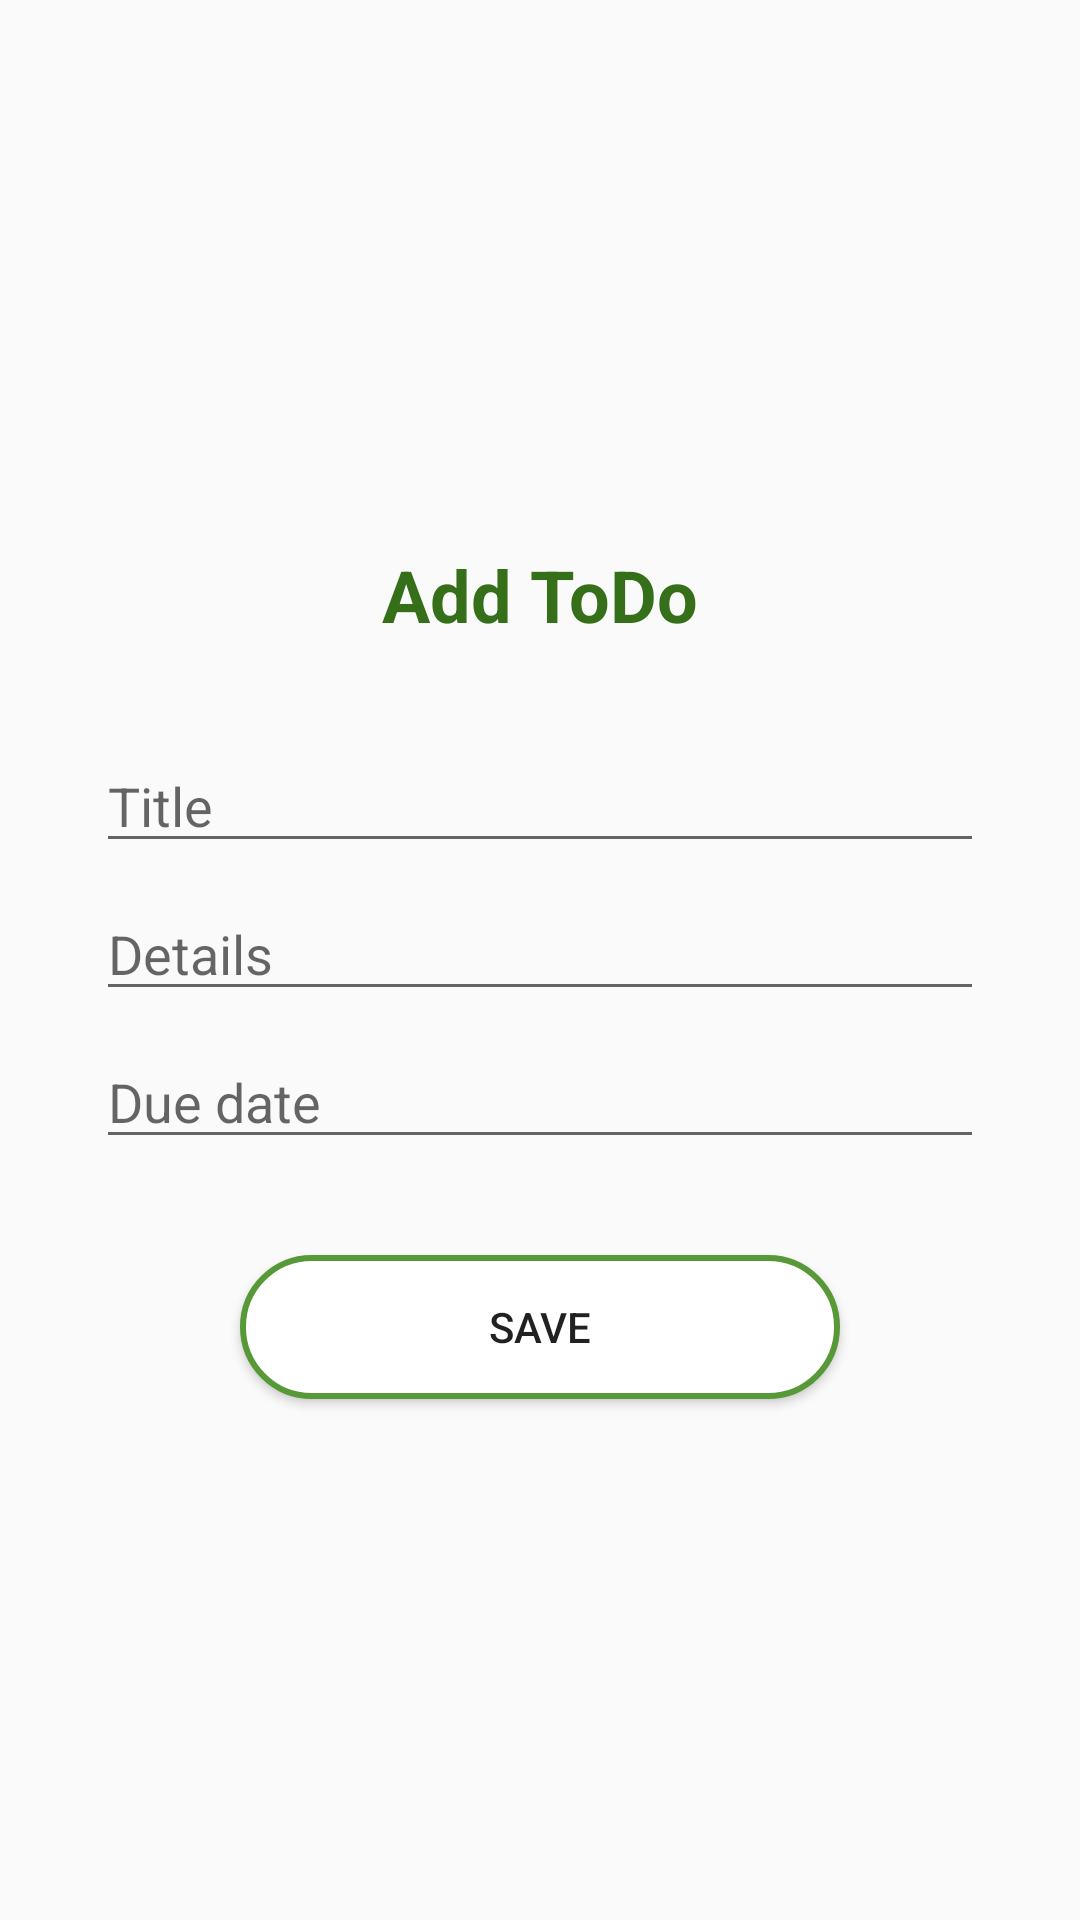

Reconstruct the res/layout file that produces this screen, plus the resources it refers to.
<!-- AndroidManifest.xml: application theme AppTheme -->
<!-- res/layout/activity_add_to_do.xml -->
<?xml version="1.0" encoding="utf-8"?>
<androidx.constraintlayout.widget.ConstraintLayout xmlns:android="http://schemas.android.com/apk/res/android"
    xmlns:app="http://schemas.android.com/apk/res-auto"
    xmlns:tools="http://schemas.android.com/tools"
    android:layout_width="match_parent"
    android:layout_height="match_parent"
    android:background="@drawable/bg"
    tools:context=".AddToDoActivity"
    tools:ignore="HardcodedText,Autofill">

    <TextView
        android:id="@+id/title_text_view"
        android:layout_width="wrap_content"
        android:layout_height="wrap_content"
        android:layout_marginStart="8dp"
        android:layout_marginLeft="8dp"
        android:layout_marginTop="8dp"
        android:layout_marginEnd="8dp"
        android:layout_marginRight="8dp"
        android:text="Add ToDo"
        android:textAppearance="@style/Base.TextAppearance.AppCompat.Headline"
        android:textColor="@color/colorPrimaryDark"
        android:textStyle="bold"
        app:layout_constraintBottom_toTopOf="@+id/title_edit_text"
        app:layout_constraintEnd_toEndOf="parent"
        app:layout_constraintHorizontal_bias="0.5"
        app:layout_constraintStart_toStartOf="parent"
        app:layout_constraintTop_toTopOf="parent"
        app:layout_constraintVertical_chainStyle="packed" />

    <EditText
        android:id="@+id/title_edit_text"
        android:layout_width="0dp"
        android:layout_height="wrap_content"
        android:layout_marginStart="32dp"
        android:layout_marginLeft="32dp"
        android:layout_marginTop="32dp"
        android:layout_marginEnd="32dp"
        android:layout_marginRight="32dp"
        android:ems="10"
        android:hint="Title"
        android:inputType="textPersonName"
        app:layout_constraintBottom_toTopOf="@+id/details_edit_text"
        app:layout_constraintEnd_toEndOf="parent"
        app:layout_constraintHorizontal_bias="0.5"
        app:layout_constraintStart_toStartOf="parent"
        app:layout_constraintTop_toBottomOf="@+id/title_text_view" />

    <EditText
        android:id="@+id/details_edit_text"
        android:layout_width="0dp"
        android:layout_height="wrap_content"
        android:layout_marginTop="8dp"
        android:ems="10"
        android:hint="Details"
        android:inputType="textPersonName"
        app:layout_constraintBottom_toTopOf="@+id/due_date_edit_text"
        app:layout_constraintEnd_toEndOf="@+id/title_edit_text"
        app:layout_constraintHorizontal_bias="0.5"
        app:layout_constraintStart_toStartOf="@+id/title_edit_text"
        app:layout_constraintTop_toBottomOf="@+id/title_edit_text" />

    <EditText
        android:id="@+id/due_date_edit_text"
        android:layout_width="0dp"
        android:layout_height="wrap_content"
        android:layout_marginTop="8dp"
        android:ems="10"
        android:focusable="false"
        android:hint="Due date"
        android:inputType="none"
        app:layout_constraintBottom_toTopOf="@+id/save_button"
        app:layout_constraintEnd_toEndOf="@+id/title_edit_text"
        app:layout_constraintHorizontal_bias="0.5"
        app:layout_constraintStart_toStartOf="@+id/title_edit_text"
        app:layout_constraintTop_toBottomOf="@+id/details_edit_text"
        tools:ignore="TextFields" />

    <Button
        android:id="@+id/save_button"
        android:layout_width="200dp"
        android:layout_height="wrap_content"
        android:layout_marginStart="8dp"
        android:layout_marginLeft="8dp"
        android:layout_marginTop="32dp"
        android:layout_marginEnd="8dp"
        android:layout_marginRight="8dp"
        android:background="@drawable/bg_button"
        android:text="Save"
        app:layout_constraintBottom_toBottomOf="parent"
        app:layout_constraintEnd_toEndOf="parent"
        app:layout_constraintHorizontal_bias="0.5"
        app:layout_constraintStart_toStartOf="parent"
        app:layout_constraintTop_toBottomOf="@+id/due_date_edit_text" />

    <ProgressBar
        android:id="@+id/progress_bar"
        style="?android:attr/progressBarStyle"
        android:layout_width="wrap_content"
        android:layout_height="wrap_content"
        app:layout_constraintBottom_toBottomOf="parent"
        app:layout_constraintEnd_toEndOf="parent"
        app:layout_constraintStart_toStartOf="parent"
        app:layout_constraintTop_toTopOf="parent" />

</androidx.constraintlayout.widget.ConstraintLayout>
<!-- resources referenced by this layout -->
<resources>
  <color name="colorPrimaryDark">#356f19</color>
  <!-- drawable bg_button (drawable) -->
  <?xml version="1.0" encoding="utf-8"?>
  <selector xmlns:android="http://schemas.android.com/apk/res/android">
  
      <item android:state_enabled="true" android:state_pressed="false">
          <shape android:shape="rectangle">
              <corners android:radius="30dp" />
              <solid android:color="#ffffff" />
              <stroke android:width="2dp" android:color="@color/colorPrimary" />
          </shape>
      </item>
  
      <item android:state_enabled="true" android:state_pressed="true">
          <shape android:shape="rectangle">
              <corners android:radius="30dp" />
              <solid android:color="#f0f0f0" />
              <stroke android:width="2dp" android:color="@color/colorPrimaryDark" />
          </shape>
      </item>
  
  </selector>
  <style name="AppTheme" parent="Theme.AppCompat.Light.DarkActionBar">
          
          <item name="colorPrimary">@color/colorPrimary</item>
          <item name="colorPrimaryDark">@color/colorPrimaryDark</item>
          <item name="colorAccent">@color/colorAccent</item>
      </style>
  <color name="colorPrimary">#579937</color>
  <color name="colorAccent">#FF5722</color>
</resources>
